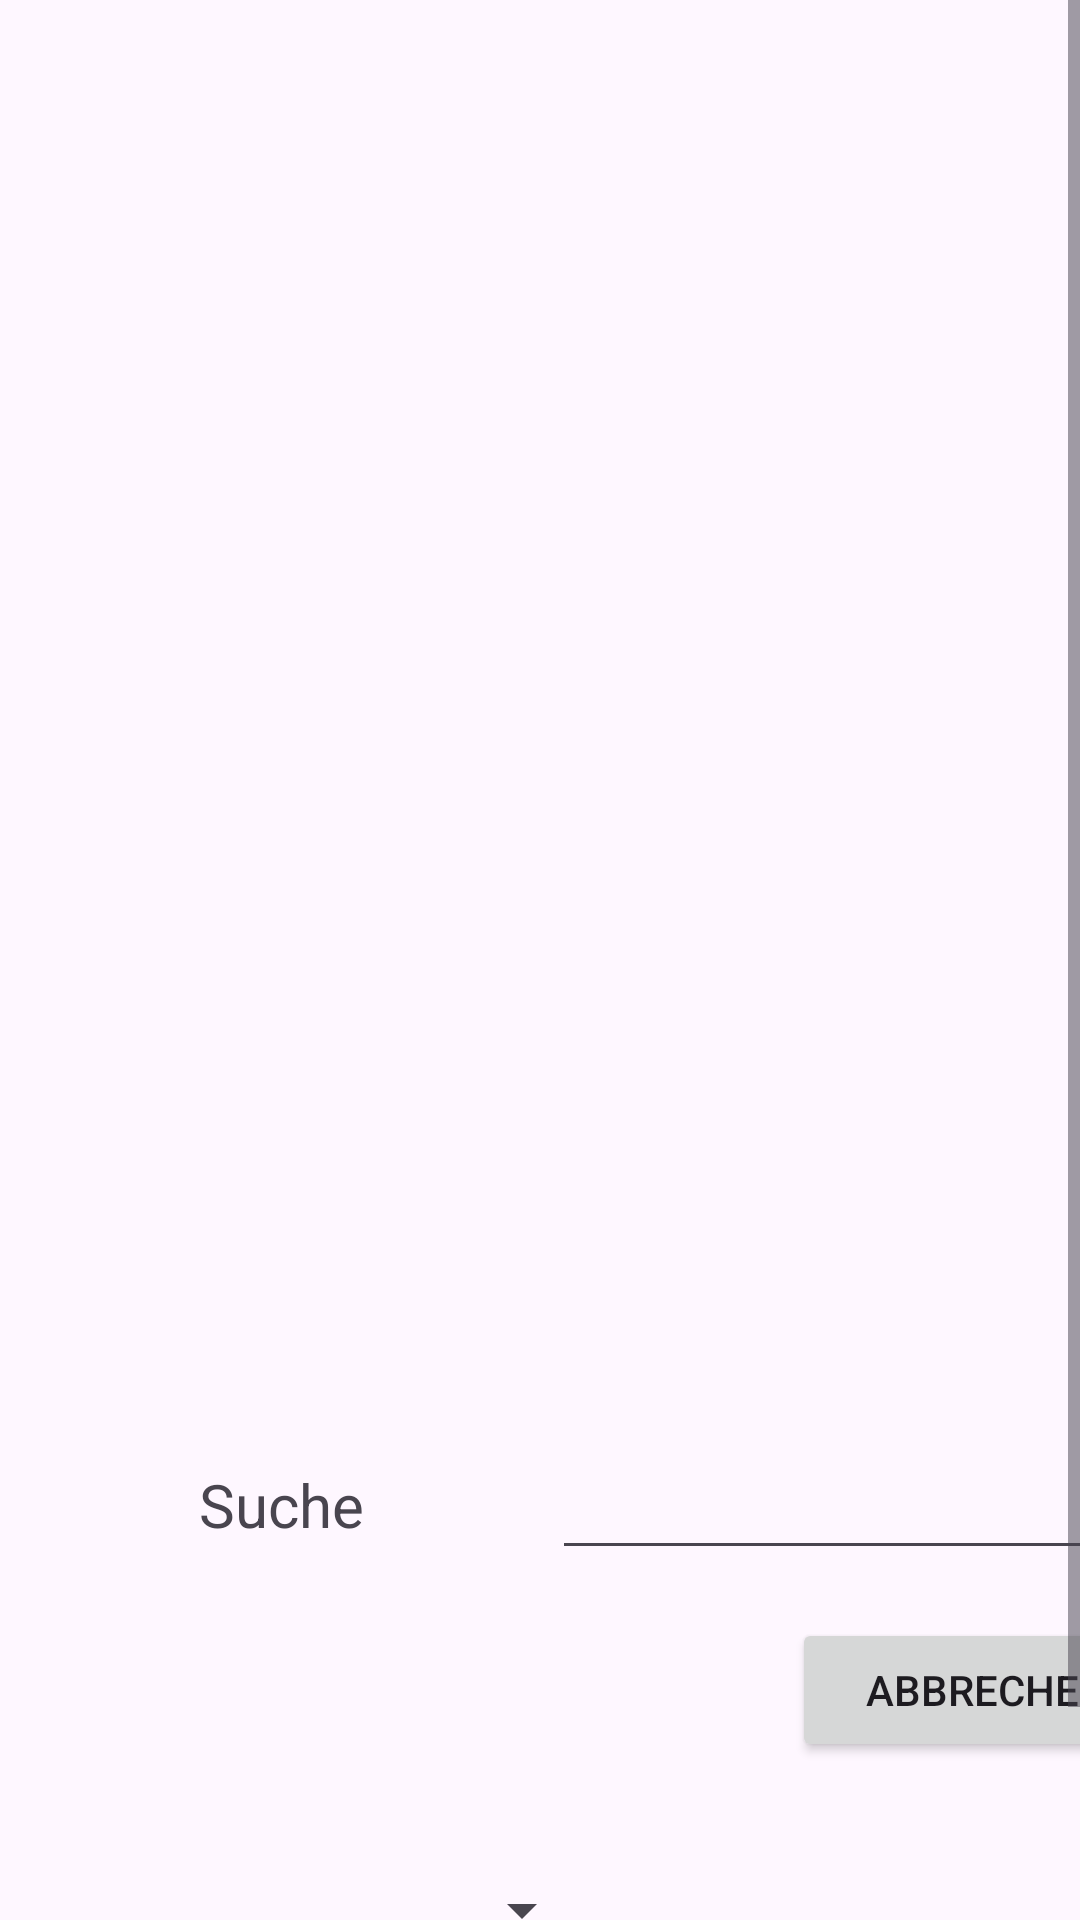

Reconstruct the res/layout file that produces this screen, plus the resources it refers to.
<!-- AndroidManifest.xml: application theme Base.Theme.MyApplication -->
<!-- res/layout/material_edit_main_activity.xml -->
<?xml version="1.0" encoding="utf-8"?>
<ScrollView xmlns:app="http://schemas.android.com/apk/res-auto"
    xmlns:tools="http://schemas.android.com/tools"
    android:layout_width="match_parent"
    android:layout_height="match_parent"
    android:id="@+id/scrollMaterial"
    xmlns:android="http://schemas.android.com/apk/res/android"
    tools:context=".Material.MaterialEditMain">
    <androidx.constraintlayout.widget.ConstraintLayout
        android:layout_width="match_parent"
        android:layout_height="match_parent">

        <ScrollView
            android:id="@+id/scrollView3EditMaterial"
            android:layout_width="match_parent"
            android:layout_height="465dp"
            android:layout_marginStart="20dp"
            app:layout_constraintBottom_toBottomOf="parent"
            app:layout_constraintEnd_toEndOf="parent"
            app:layout_constraintStart_toStartOf="parent"
            app:layout_constraintTop_toTopOf="parent"
            app:layout_constraintVertical_bias="0.019">

            <androidx.recyclerview.widget.RecyclerView
                android:id="@+id/recycleViewEditMaterial"
                android:layout_width="match_parent"
                android:layout_height="wrap_content" />
        </ScrollView>

        <EditText
            android:id="@+id/editTextFilterEditMaterial"
            android:layout_width="wrap_content"
            android:layout_height="wrap_content"
            android:layout_marginStart="184dp"
            android:layout_marginTop="12dp"
            android:ems="10"
            android:inputType="text"
            app:layout_constraintStart_toStartOf="parent"
            app:layout_constraintTop_toBottomOf="@+id/scrollView3EditMaterial" />

        <EditText
            android:id="@+id/editTextNewMaterialEditMaterial"
            android:layout_width="wrap_content"
            android:layout_height="wrap_content"
            android:layout_marginTop="20dp"
            android:ems="10"
            android:inputType="text"
            android:text="Name"
            app:layout_constraintStart_toStartOf="@+id/spinnerAddMaterialEditMaterial"
            app:layout_constraintTop_toBottomOf="@+id/spinnerAddMaterialEditMaterial" />

        <TextView
            android:id="@+id/plainTextSearchEditMaterial"
            android:layout_width="wrap_content"
            android:layout_height="wrap_content"
            android:text="Suche"
            android:textSize="20sp"
            app:layout_constraintBottom_toBottomOf="@+id/editTextFilterEditMaterial"
            app:layout_constraintEnd_toStartOf="@+id/editTextFilterEditMaterial"
            app:layout_constraintHorizontal_bias="0.515"
            app:layout_constraintStart_toStartOf="parent"
            app:layout_constraintTop_toTopOf="@+id/editTextFilterEditMaterial"
            app:layout_constraintVertical_bias="0.423" />

        <Button
            android:id="@+id/buttonAddMaterialEditMaterial"
            android:layout_width="130dp"
            android:layout_height="wrap_content"
            android:layout_marginStart="32dp"
            android:text="Hinzufügen"
            app:layout_constraintBottom_toBottomOf="@+id/editTextNewMaterialEditMaterial"
            app:layout_constraintEnd_toEndOf="@+id/editTextFilterEditMaterial"
            app:layout_constraintStart_toEndOf="@+id/editTextNewMaterialEditMaterial"
            app:layout_constraintTop_toTopOf="@+id/editTextNewMaterialEditMaterial"
            app:layout_constraintVertical_bias="1.0" />

        <Spinner
            android:id="@+id/spinnerAddMaterialEditMaterial"
            android:layout_width="178dp"
            android:layout_height="43dp"
            android:layout_marginStart="20dp"
            android:layout_marginTop="92dp"
            app:layout_constraintStart_toStartOf="parent"
            app:layout_constraintTop_toBottomOf="@+id/editTextFilterEditMaterial" />

        <Button
            android:id="@+id/buttonCancelEditMaterialMain"
            android:layout_width="130dp"
            android:layout_height="wrap_content"
            android:layout_marginTop="16dp"
            android:text="Abbrechen"
            app:layout_constraintEnd_toEndOf="@+id/editTextFilterEditMaterial"
            app:layout_constraintTop_toBottomOf="@+id/editTextFilterEditMaterial" />
    </androidx.constraintlayout.widget.ConstraintLayout>
</ScrollView>
<!-- resources referenced by this layout -->
<resources>
  <style name="Base.Theme.MyApplication" parent="Theme.Material3.DayNight">
          
          
         <item name="colorPrimary">#1E90FF</item>
      </style>
</resources>
